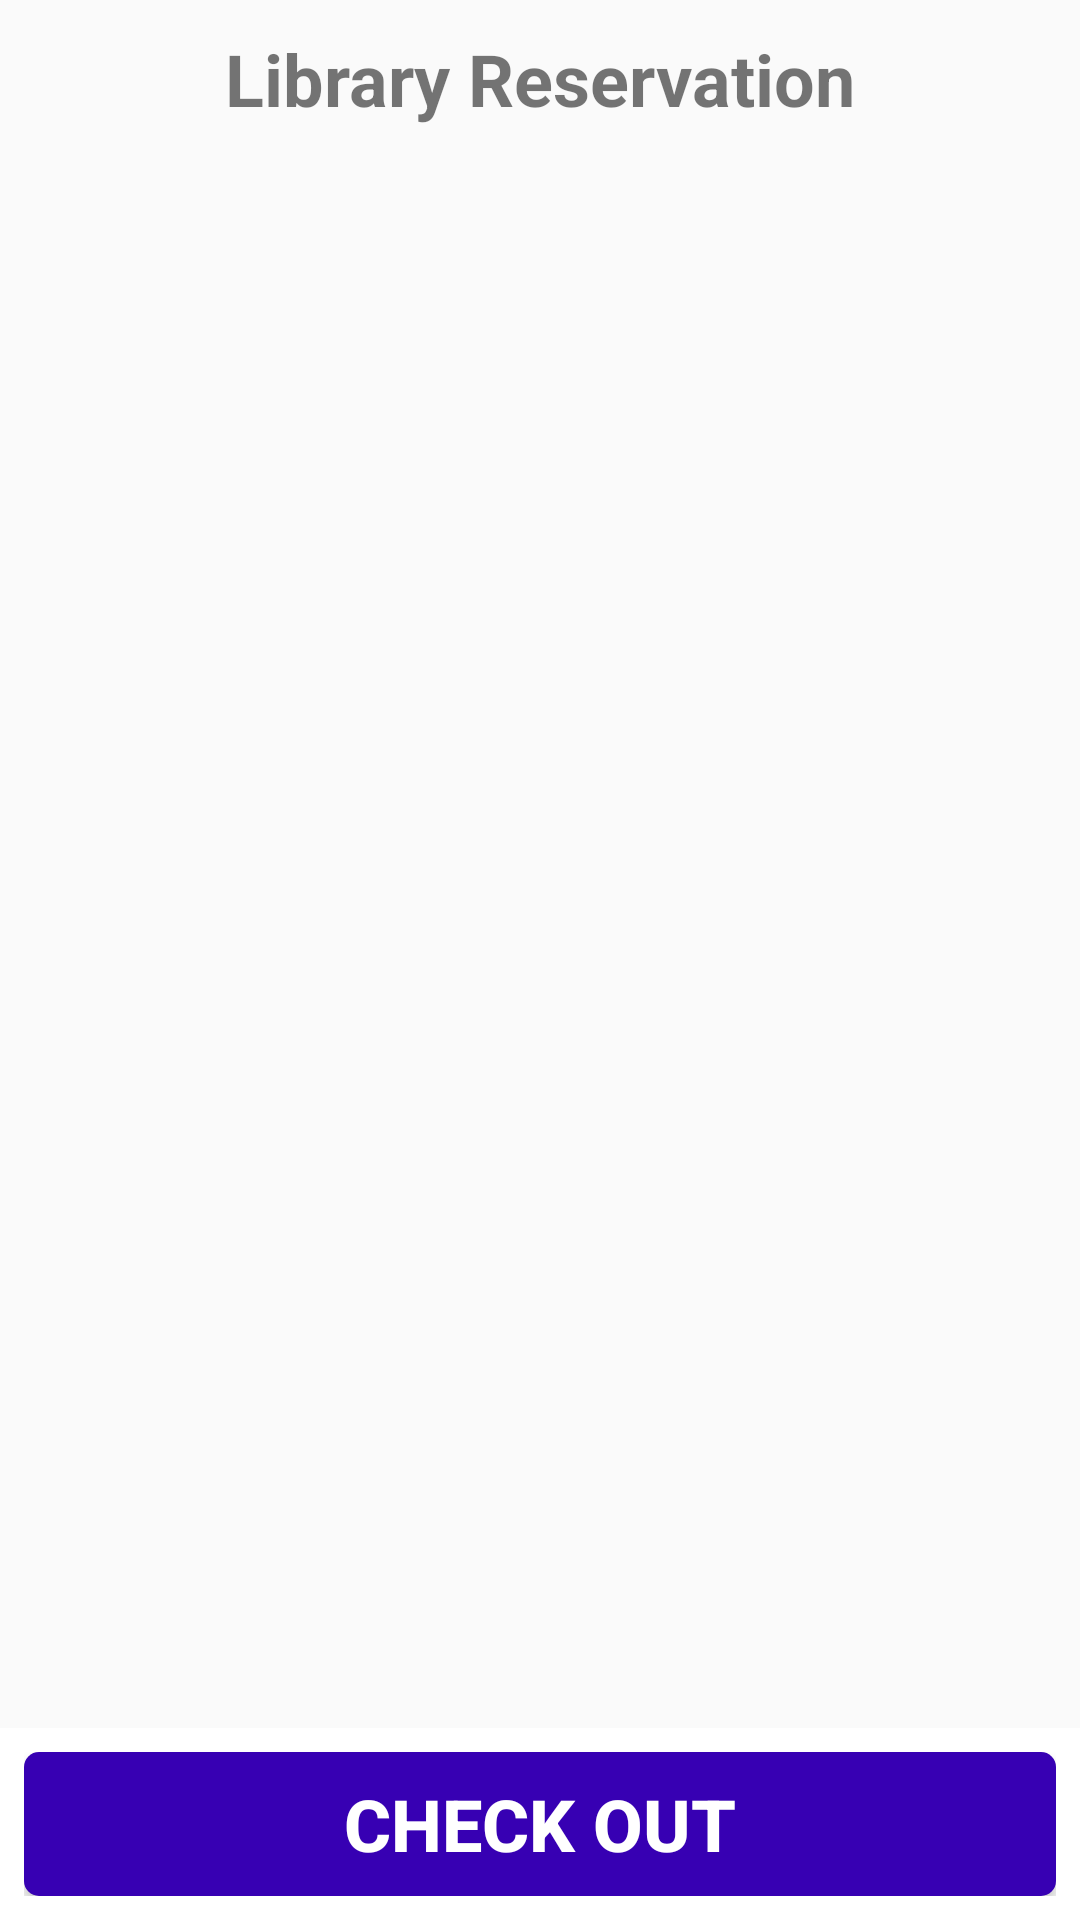

Android layout source for this screen:
<!-- AndroidManifest.xml: activity theme Theme.Library_Book_Reservation -->
<!-- res/layout/activity_main.xml -->
<?xml version="1.0" encoding="utf-8"?>
<androidx.constraintlayout.widget.ConstraintLayout
    xmlns:android="http://schemas.android.com/apk/res/android"
    xmlns:app="http://schemas.android.com/apk/res-auto"
    android:layout_width="match_parent"
    android:layout_height="match_parent"
    >

    
    <TextView
        android:id="@+id/textTitle"
        android:layout_width="wrap_content"
        android:layout_height="wrap_content"
        android:text="Library Reservation"
        android:textSize="24sp"
        android:textStyle="bold"
        app:layout_constraintTop_toTopOf="parent"
        app:layout_constraintStart_toStartOf="parent"
        app:layout_constraintEnd_toEndOf="parent"
        android:layout_marginTop="10dp"/>

    
    <androidx.recyclerview.widget.RecyclerView
        android:id="@+id/recyclerBooks"
        android:layout_width="0dp"
        android:layout_height="0dp"
        app:layout_constraintTop_toBottomOf="@id/textTitle"
        app:layout_constraintStart_toStartOf="parent"
        app:layout_constraintEnd_toEndOf="parent"
        app:layout_constraintBottom_toTopOf="@id/buttonLayout"
        android:layout_marginTop="5dp"
        android:padding="16dp"/>

    
    <LinearLayout
        android:id="@+id/buttonLayout"
        android:layout_width="match_parent"
        android:layout_height="wrap_content"
        app:layout_constraintBottom_toBottomOf="parent"
        app:layout_constraintStart_toStartOf="parent"
        app:layout_constraintEnd_toEndOf="parent"
        android:background="@color/white"
        android:padding="8dp">
        <Button
            android:id="@+id/buttonCheckout"
            android:layout_width="match_parent"
            android:layout_height="wrap_content"
            android:text="Check Out"
            android:textColor="@color/white"
            android:textStyle="bold"
            android:textSize="24sp"
            android:background="@drawable/button_checkout"/>
    </LinearLayout>


</androidx.constraintlayout.widget.ConstraintLayout>
<!-- resources referenced by this layout -->
<resources>
  <color name="white">#FFFFFFFF</color>
  <!-- drawable button_checkout (drawable) -->
  <?xml version="1.0" encoding="utf-8"?>
  <shape xmlns:android="http://schemas.android.com/apk/res/android">
  
      <solid
          android:color="@color/purple_700"
          ></solid>
      <corners
          android:radius="5dp"
          ></corners>
  </shape>
  <style name="Theme.Library_Book_Reservation" parent="Theme.AppCompat.Light.NoActionBar" />
  <color name="purple_700">#FF3700B3</color>
</resources>
